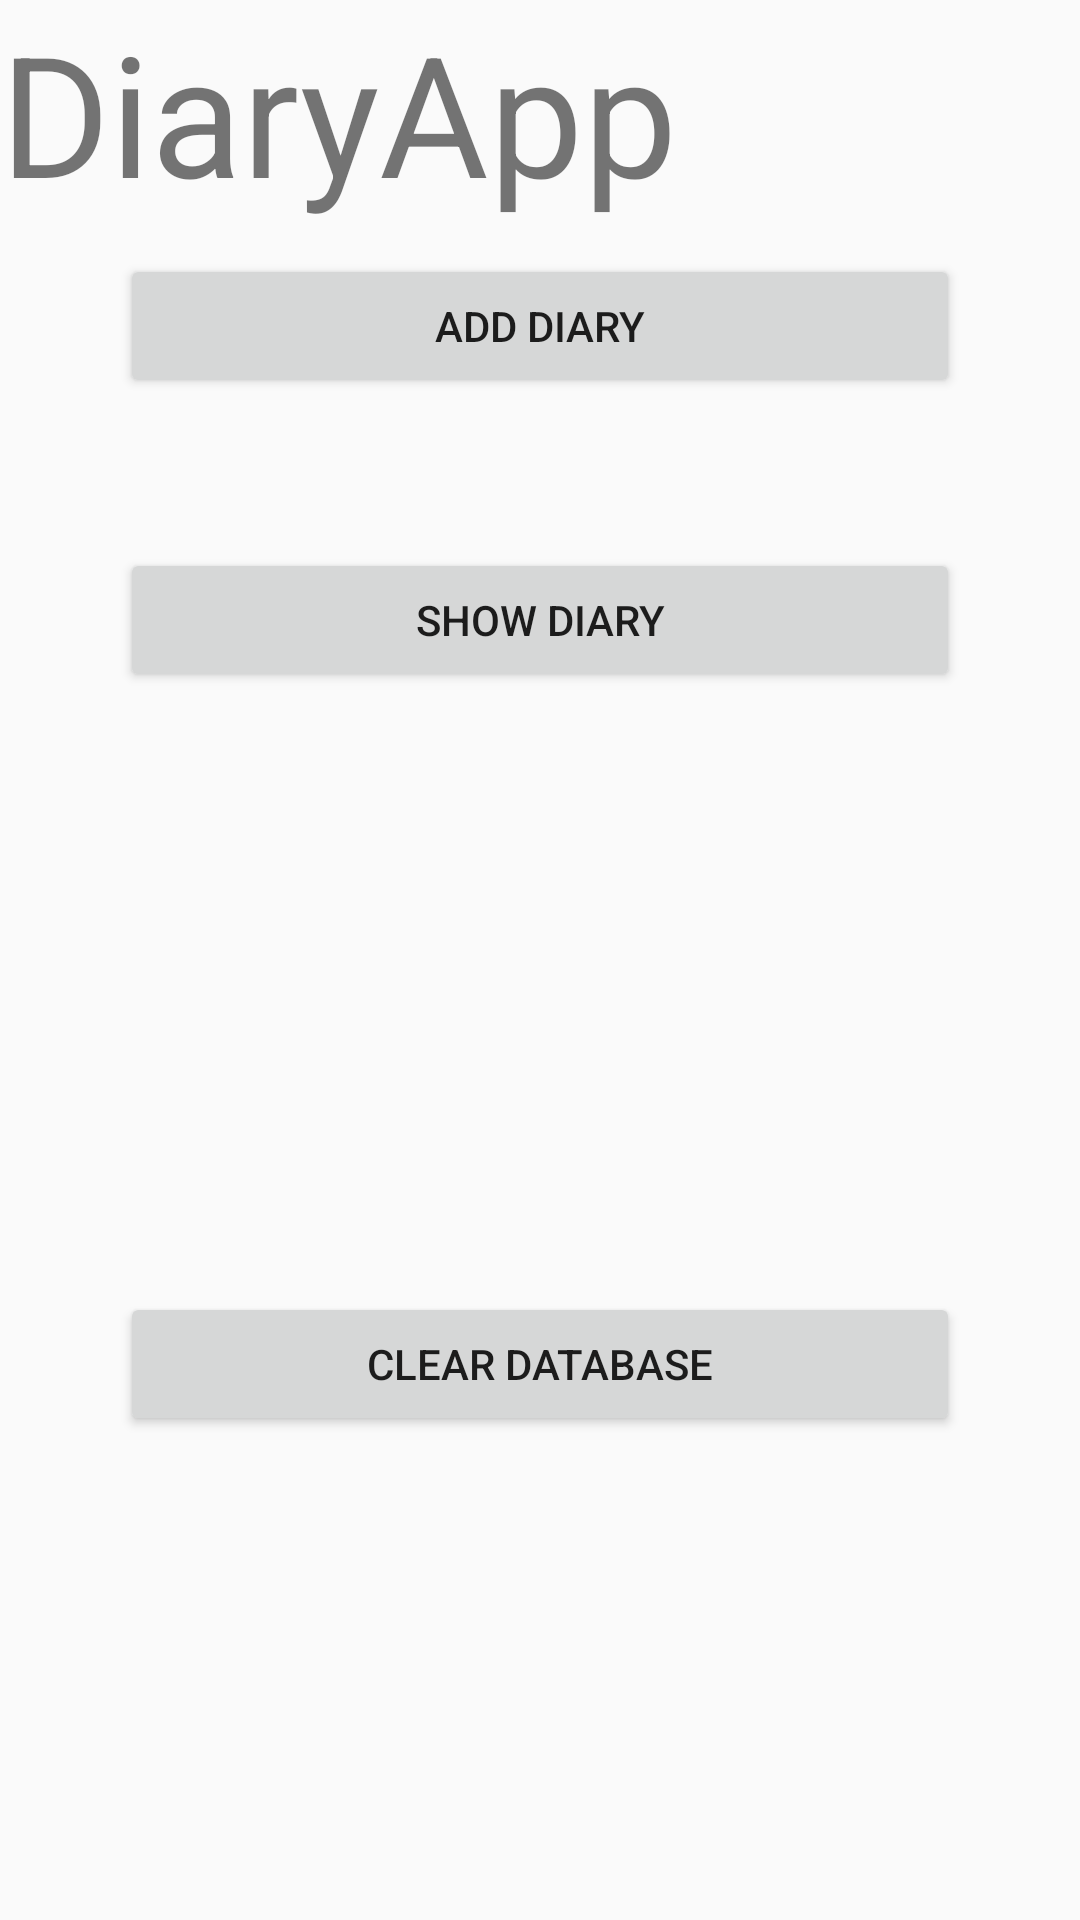

The Android layout XML behind this screen, and the referenced resources:
<!-- AndroidManifest.xml: application theme AppTheme -->
<!-- res/layout/activity_main.xml -->
<?xml version="1.0" encoding="utf-8"?>
<LinearLayout
    xmlns:android="http://schemas.android.com/apk/res/android"
    android:layout_width="fill_parent"
    android:layout_height="fill_parent"
    android:orientation="vertical">

    <TextView
        android:text="@string/hello"
        android:layout_width="wrap_content"
        android:layout_height="wrap_content"
        android:textSize="@dimen/abc_action_bar_default_height_material"/>
    <Button
        android:layout_width="fill_parent"
        android:layout_height="wrap_content"
        android:id="@+id/addButton"
        android:text="@string/addButtonText"
        android:layout_marginTop="10dp"
        android:layout_marginRight="40dp"
        android:layout_marginLeft="40dp"/>


    <Button
        android:layout_width="fill_parent"
        android:layout_height="wrap_content"
        android:id="@+id/showButton"
        android:text="@string/showButtonText"
        android:layout_marginTop="50dp"
        android:layout_marginRight="40dp"
        android:layout_marginLeft="40dp"/>/>


    <Button
        android:layout_width="fill_parent"
        android:layout_height="wrap_content"
        android:id="@+id/clearButton"
        android:text="@string/clearButtonText"
        android:layout_marginTop="200dp"
        android:layout_marginRight="40dp"
        android:layout_marginLeft="40dp"/>
        />
</LinearLayout>
<!-- resources referenced by this layout -->
<resources>
  <string name="addButtonText">Add Diary</string>
  <string name="clearButtonText">Clear Database</string>
  <string name="hello">DiaryApp</string>
  <string name="showButtonText">Show Diary</string>
  <style name="AppTheme" parent="Theme.AppCompat.Light.DarkActionBar">
          
      </style>
</resources>
